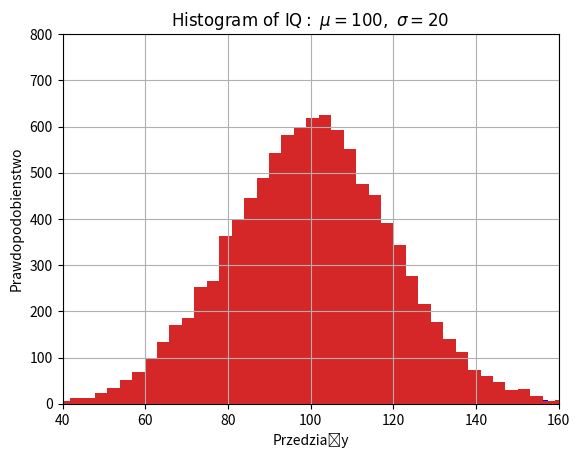
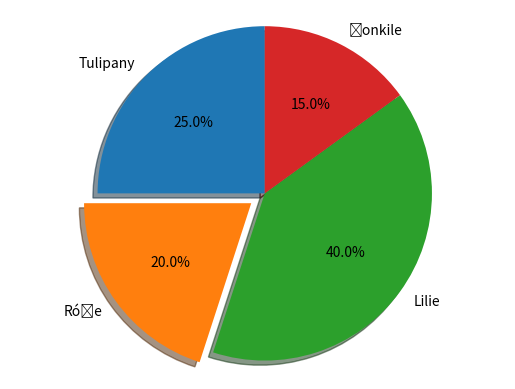

The script that saved these images, in order:
import os
import pandas as pd  # pd to skrót dla pandas
import matplotlib.pyplot as plt #biblioteka do rysowania wykresów
import numpy as np

x = [1,2,3,8]
y = [1,4,9,16]
plt.plot(x, y, marker = 'o') #
plt.axis([0,10,0,20]) #ustaw zakres osi X i Y
plt.xlabel('OX') #podpisz oś x
plt.ylabel('OY') #podpisz oś Y
plt.show() #narysuj wykres


x = np.linspace(1.0, 4.0, 90, endpoint=True) # x =<1,4> złożony z 90 punktów
y = x**2 - 5*x + 6
plt.plot(x, y) #wykres liniowy parabola
plt.plot(x,0*x, color='pink') # nałożenie na wykres kolejnego tj. linii,
# # 0*x - wektor złożony z zer o liczbie elementów równej zmiennej x
plt.plot([2,3], [0,0], 'o', color='green') # zaznaczenie punktów na linii
# # współrzedne narysowanych punktów: [2,0] i [3,0]
plt.show()

x = 100 + 20*np.random.randn(10000)
print(np.random.randn(10000))
# metoda random.randn losuj 10000 liczb z sigma=1 wokół średniej = 0
plt.hist(x, 100, facecolor ='blue')
# histogram dla danych podzielonych na 100 przedziałów
plt.xlabel('Przedziały')
plt.ylabel('Prawdopodobienstwo')
plt.title('Rownanie cos')
plt.grid(True) # wstaw siatkę na wykresie
plt.show()

miu=100
sigma = 20
x = miu + sigma*np.random.randn(10000)
plt.hist(x, 50) # histogram dla danych podzielonych na 50 przedziałów
plt.xlabel('Przedziały')
plt.ylabel('Prawdopodobienstwo')
plt.title(r'$\mathrm{Histogram\ of\ IQ:}\ \mu=100,\ \sigma=20$')
plt.axis([40, 160, 0, 800])
plt.grid(True) # wstaw siatkę na wykresie
plt.show()




labels = ['Tulipany', 'Róże', 'Lilie', 'Żonkile']
sizes = [25, 20, 40, 15]   #procenty części
explode = (0, 0.1, 0, 0)  # wysunięcie określonej części
fig1, ax1 = plt.subplots() # subplots - wiele wykresów w 1 oknie
ax1.pie(sizes, explode=explode, labels=labels, autopct='%1.1f%%',
        shadow=True, startangle=90) # explode wysunięcie wykresu,
# startangle obrót wykresu
ax1.axis('equal')  # osie kwadratowe
plt.show()


